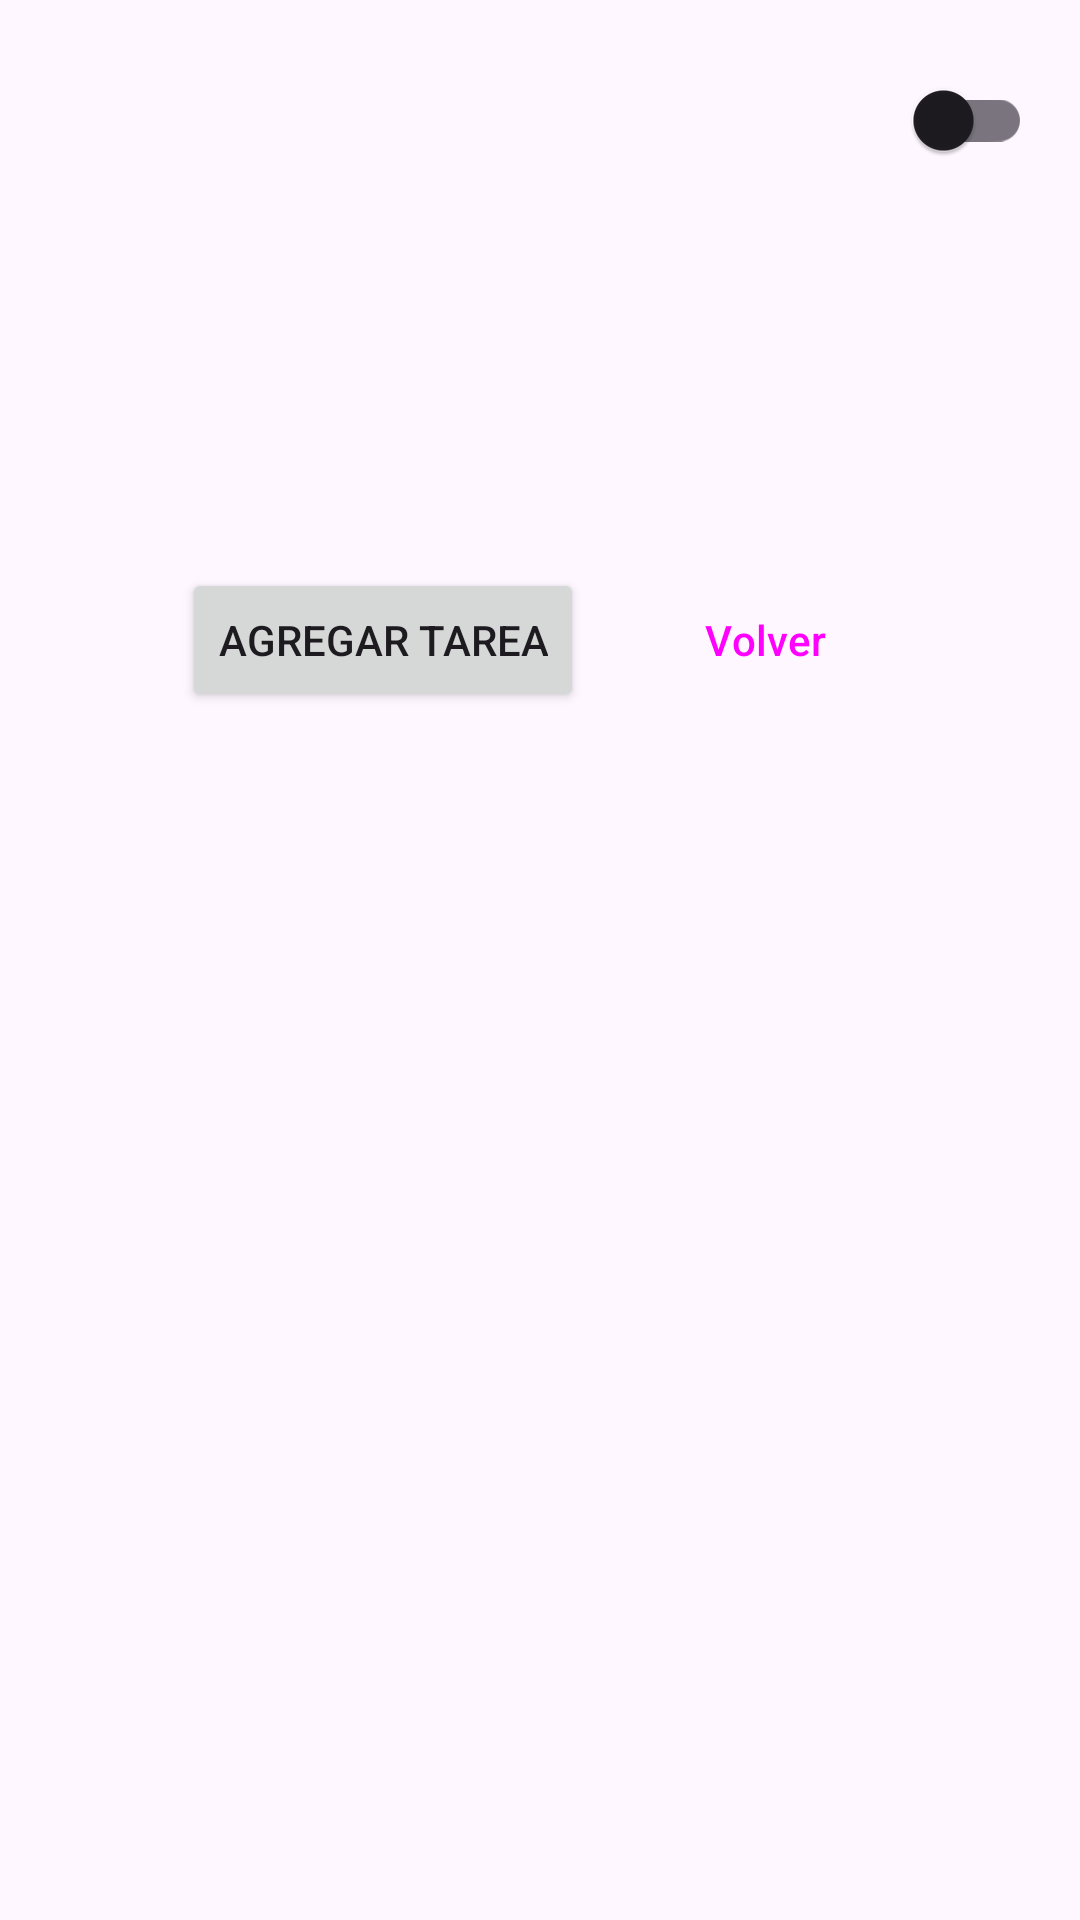

This screen was rendered from an Android layout file. Write that file and the resources it references.
<!-- AndroidManifest.xml: application theme Theme.TPfinalAndroid -->
<!-- res/layout/fragment_tareas.xml -->
<?xml version="1.0" encoding="utf-8"?>
<androidx.constraintlayout.widget.ConstraintLayout
    xmlns:android="http://schemas.android.com/apk/res/android"
    xmlns:app="http://schemas.android.com/apk/res-auto"
    xmlns:tools="http://schemas.android.com/tools"
    android:layout_width="match_parent"
    android:layout_height="match_parent"
    android:background="?attr/colorSurface"
    tools:context=".ui.tareas.TareasFragment">

    

    
    <com.google.android.material.switchmaterial.SwitchMaterial
        android:id="@+id/themeSwitch"
        android:layout_width="wrap_content"
        android:layout_height="wrap_content"
        android:layout_marginTop="16dp"
        android:layout_marginEnd="16dp"
        app:layout_constraintEnd_toEndOf="parent"
        app:layout_constraintTop_toTopOf="parent" />

    
    <TextView
        android:id="@+id/tvListaTitulo"
        android:layout_width="wrap_content"
        android:layout_height="wrap_content"
        android:layout_marginTop="64dp"
        android:textAppearance="?attr/textAppearanceHeadlineMedium"
        android:textStyle="bold"
        app:layout_constraintEnd_toEndOf="parent"
        app:layout_constraintStart_toStartOf="parent"
        app:layout_constraintTop_toBottomOf="@id/themeSwitch"
        tools:text="Lista 1" />

    
    <LinearLayout
        android:id="@+id/buttonContainer"
        android:layout_width="wrap_content"
        android:layout_height="wrap_content"
        android:orientation="horizontal"
        android:layout_marginTop="24dp"
        app:layout_constraintTop_toBottomOf="@id/tvListaTitulo"
        app:layout_constraintStart_toStartOf="parent"
        app:layout_constraintEnd_toEndOf="parent">

        
        <Button
            android:id="@+id/btnAgregarTarea"
            android:layout_width="wrap_content"
            android:layout_height="wrap_content"
            android:text="Agregar Tarea"
            android:layout_marginEnd="8dp"/>

        
        <Button
            android:id="@+id/btnVolver"
            android:layout_width="wrap_content"
            android:layout_height="wrap_content"
            android:text="Volver"
            style="?attr/materialButtonOutlinedStyle"
            android:layout_marginStart="8dp"/>

    </LinearLayout>
    
    <androidx.recyclerview.widget.RecyclerView
        android:id="@+id/recyclerViewTareas"
        android:layout_width="0dp"
        android:layout_height="0dp"
        android:layout_marginTop="24dp"
        android:paddingStart="16dp"
        android:paddingEnd="16dp"
        app:layout_constraintTop_toBottomOf="@id/buttonContainer"
        app:layout_constraintBottom_toBottomOf="parent"
        app:layout_constraintStart_toStartOf="parent"
        app:layout_constraintEnd_toEndOf="parent"
        app:layoutManager="androidx.recyclerview.widget.LinearLayoutManager"
        tools:listitem="@layout/item_tarea" />

</androidx.constraintlayout.widget.ConstraintLayout>
<!-- res/layout/item_tarea.xml (included above) -->
<?xml version="1.0" encoding="utf-8"?>
<com.google.android.material.card.MaterialCardView xmlns:android="http://schemas.android.com/apk/res/android"
    xmlns:app="http://schemas.android.com/apk/res-auto"
    android:layout_width="match_parent"
    android:layout_height="wrap_content"
    android:layout_margin="8dp"
    app:cardCornerRadius="12dp"
    app:cardElevation="4dp">

    <LinearLayout
        android:layout_width="match_parent"
        android:layout_height="wrap_content"
        android:orientation="horizontal"
        android:gravity="center_vertical"
        android:padding="12dp">

        <TextView
            android:id="@+id/taskName"
            android:layout_width="0dp"
            android:layout_height="wrap_content"
            android:layout_weight="1"
            android:text="Nombre de la tarea"
            android:textSize="18sp"
            android:textColor="@android:color/black" />

        <ImageView
            android:id="@+id/ivTieneFotoIcon"
            android:layout_width="24dp"
            android:layout_height="24dp"
            android:layout_marginEnd="8dp"
            android:src="@android:drawable/ic_menu_camera" />

        <CheckBox
            android:id="@+id/taskCheckbox"
            android:layout_width="wrap_content"
            android:layout_height="wrap_content" />

    </LinearLayout>

</com.google.android.material.card.MaterialCardView>
<!-- resources referenced by this layout -->
<resources>
  <style name="Theme.TPfinalAndroid" parent="Base.Theme.TPfinalAndroid" />
  <style name="Base.Theme.TPfinalAndroid" parent="Theme.Material3.DayNight.NoActionBar">
          
          
      </style>
</resources>
